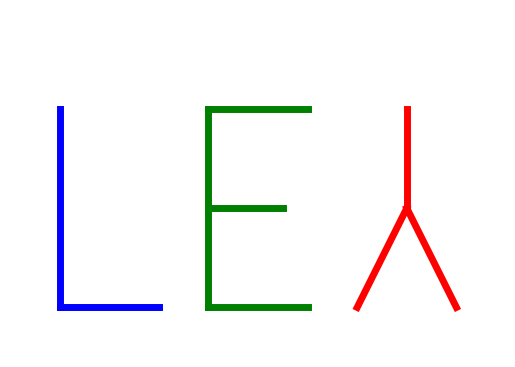
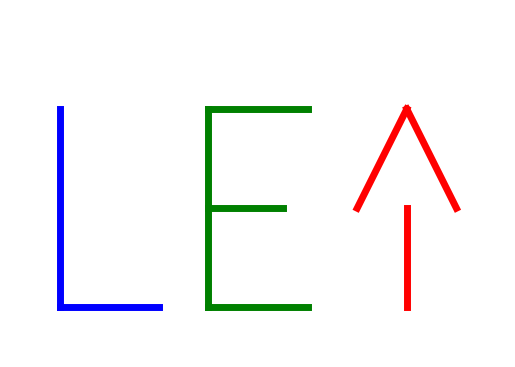
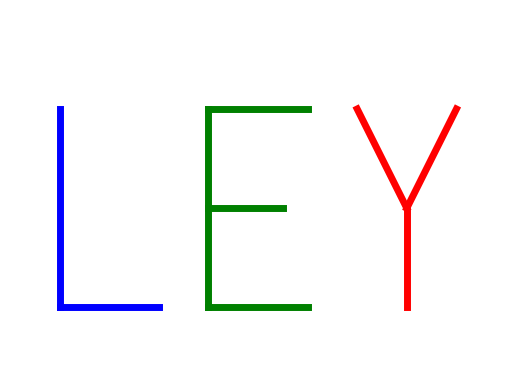

These charts were generated, in order, by the following Python code:
import matplotlib.pyplot as plt

# Function to draw the letter 'L'
def draw_L(ax, start_x, start_y):
    ax.plot([start_x, start_x], [start_y, start_y + 4], color='blue', lw=5)  # Vertical line
    ax.plot([start_x, start_x + 2], [start_y, start_y], color='blue', lw=5)  # Horizontal base

# Function to draw the letter 'E'
def draw_E(ax, start_x, start_y):
    ax.plot([start_x, start_x], [start_y, start_y + 4], color='green', lw=5)  # Vertical line
    ax.plot([start_x, start_x + 2], [start_y + 4, start_y + 4], color='green', lw=5)  # Top horizontal
    ax.plot([start_x, start_x + 1.5], [start_y + 2, start_y + 2], color='green', lw=5)  # Middle horizontal
    ax.plot([start_x, start_x + 2], [start_y, start_y], color='green', lw=5)  # Bottom horizontal

# Function to draw the letter 'Y'
def draw_Y(ax, start_x, start_y):
    ax.plot([start_x, start_x + 1], [start_y, start_y + 2], color='red', lw=5)  # Left diagonal
    ax.plot([start_x + 1, start_x + 2], [start_y + 2, start_y], color='red', lw=5)  # Right diagonal
    ax.plot([start_x + 1, start_x + 1], [start_y + 2, start_y + 4], color='red', lw=5)  # Vertical line

# Set up the figure and axis
fig, ax = plt.subplots()
ax.set_aspect('equal')

# Drawing letters "L", "E", and "Y"
draw_L(ax, 0, 0)    # Draw 'L'
draw_E(ax, 3, 0)    # Draw 'E'
draw_Y(ax, 6, 0)    # Draw 'Y'

# Formatting the plot
ax.set_xlim(-1, 9)
ax.set_ylim(-1, 6)
ax.axis('off')  # Hide axes

# Show the plot
plt.show()


import matplotlib.pyplot as plt

# Function to draw the letter 'L'
def draw_L(ax, start_x, start_y):
    ax.plot([start_x, start_x], [start_y, start_y + 4], color='blue', lw=5)  # Vertical line
    ax.plot([start_x, start_x + 2], [start_y, start_y], color='blue', lw=5)  # Horizontal base

# Function to draw the letter 'E'
def draw_E(ax, start_x, start_y):
    ax.plot([start_x, start_x], [start_y, start_y + 4], color='green', lw=5)  # Vertical line
    ax.plot([start_x, start_x + 2], [start_y + 4, start_y + 4], color='green', lw=5)  # Top horizontal
    ax.plot([start_x, start_x + 1.5], [start_y + 2, start_y + 2], color='green', lw=5)  # Middle horizontal
    ax.plot([start_x, start_x + 2], [start_y, start_y], color='green', lw=5)  # Bottom horizontal

# Function to draw the letter 'Y'
def draw_Y(ax, start_x, start_y):
    ax.plot([start_x, start_x + 1], [start_y + 2, start_y + 4], color='red', lw=5)  # Left diagonal
    ax.plot([start_x + 1, start_x + 2], [start_y + 4, start_y + 2], color='red', lw=5)  # Right diagonal
    ax.plot([start_x + 1, start_x + 1], [start_y, start_y + 2], color='red', lw=5)  # Vertical line

# Set up the figure and axis
fig, ax = plt.subplots()
ax.set_aspect('equal')

# Drawing letters "L", "E", and "Y"
draw_L(ax, 0, 0)    # Draw 'L'
draw_E(ax, 3, 0)    # Draw 'E'
draw_Y(ax, 6, 0)    # Draw 'Y'

# Formatting the plot
ax.set_xlim(-1, 9)
ax.set_ylim(-1, 6)
ax.axis('off')  # Hide axes

# Show the plot
plt.show()


import matplotlib.pyplot as plt

# Function to draw the letter 'L'
def draw_L(ax, start_x, start_y):
    ax.plot([start_x, start_x], [start_y, start_y + 4], color='blue', lw=5)  # Vertical line
    ax.plot([start_x, start_x + 2], [start_y, start_y], color='blue', lw=5)  # Horizontal base

# Function to draw the letter 'E'
def draw_E(ax, start_x, start_y):
    ax.plot([start_x, start_x], [start_y, start_y + 4], color='green', lw=5)  # Vertical line
    ax.plot([start_x, start_x + 2], [start_y + 4, start_y + 4], color='green', lw=5)  # Top horizontal
    ax.plot([start_x, start_x + 1.5], [start_y + 2, start_y + 2], color='green', lw=5)  # Middle horizontal
    ax.plot([start_x, start_x + 2], [start_y, start_y], color='green', lw=5)  # Bottom horizontal

# Function to draw the inverted 'Y'
def draw_inverted_Y(ax, start_x, start_y):
    ax.plot([start_x, start_x + 1], [start_y + 4, start_y + 2], color='red', lw=5)  # Left diagonal, inverted
    ax.plot([start_x + 1, start_x + 2], [start_y + 2, start_y + 4], color='red', lw=5)  # Right diagonal, inverted
    ax.plot([start_x + 1, start_x + 1], [start_y, start_y + 2], color='red', lw=5)  # Vertical line (bottom part)

# Set up the figure and axis
fig, ax = plt.subplots()
ax.set_aspect('equal')

# Drawing letters "L", "E", and the inverted "Y"
draw_L(ax, 0, 0)    # Draw 'L'
draw_E(ax, 3, 0)    # Draw 'E'
draw_inverted_Y(ax, 6, 0)  # Draw inverted 'Y'

# Formatting the plot
ax.set_xlim(-1, 9)
ax.set_ylim(-1, 6)
ax.axis('off')  # Hide axes

# Show the plot
plt.show()
